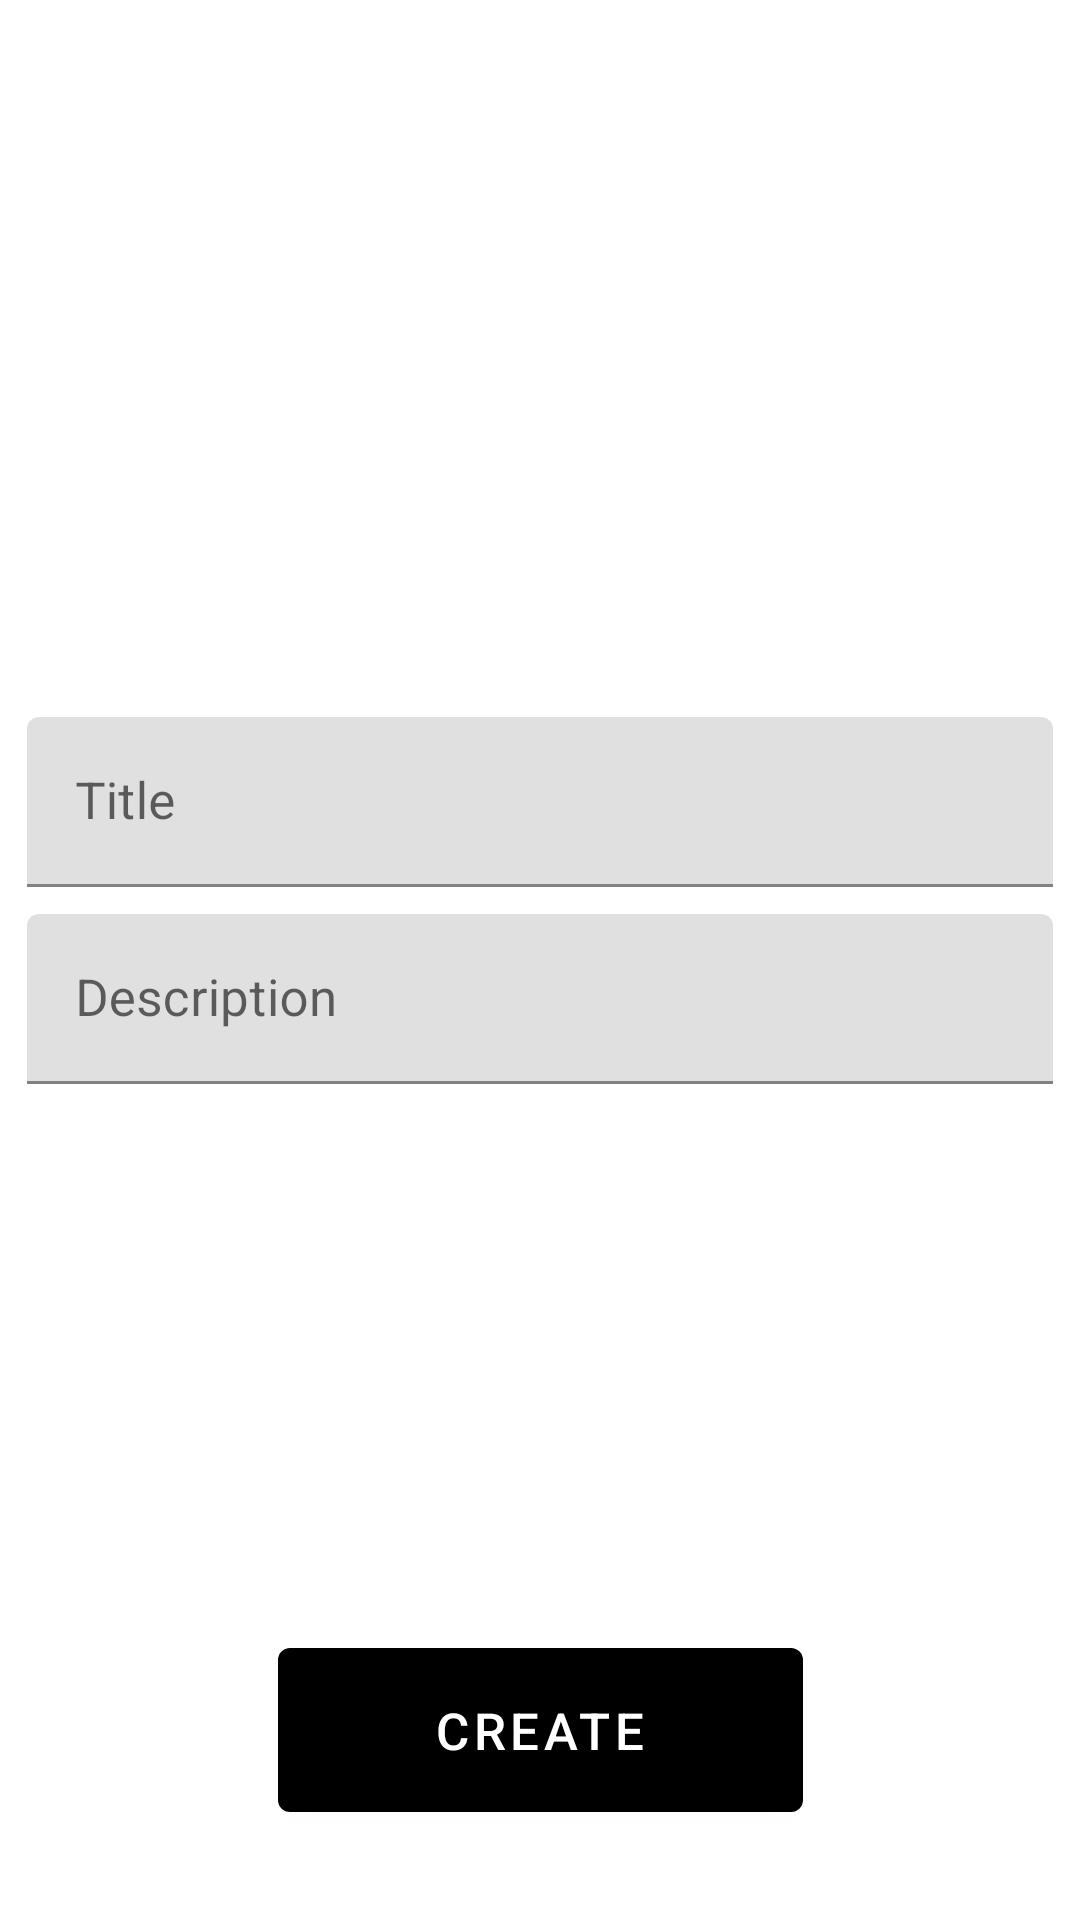

Produce the Android XML layout that renders to this screen, including the resource entries it uses.
<!-- AndroidManifest.xml: application theme Theme.TaskFrenzy -->
<!-- res/layout/fragment_kreate_task.xml -->
<?xml version="1.0" encoding="utf-8"?>
<androidx.constraintlayout.widget.ConstraintLayout xmlns:android="http://schemas.android.com/apk/res/android"
    xmlns:app="http://schemas.android.com/apk/res-auto"
    android:layout_width="match_parent"
    android:layout_height="match_parent">

    <ImageView
        android:id="@+id/iv_picture"
        android:layout_width="200dp"
        android:layout_height="200dp"
        android:layout_margin="30dp"
        android:layout_marginTop="28dp"
        android:rotationY="-25"
        android:src="@drawable/smile_asset"
        app:layout_constraintEnd_toEndOf="parent"
        app:layout_constraintHorizontal_bias="0.44"
        app:layout_constraintStart_toStartOf="parent"
        app:layout_constraintTop_toTopOf="parent" />

    <com.google.android.material.textfield.TextInputLayout
        android:id="@+id/layout_title"
        android:layout_width="match_parent"
        android:layout_height="wrap_content"
        android:layout_margin="9dp"
        android:hint="Title"
        app:layout_constraintStart_toStartOf="parent"
        app:layout_constraintTop_toBottomOf="@id/iv_picture">

        <com.google.android.material.textfield.TextInputEditText
            android:id="@+id/et_title"
            android:layout_width="match_parent"
            android:layout_height="wrap_content"
            android:textSize="17sp" />

    </com.google.android.material.textfield.TextInputLayout>

    <com.google.android.material.textfield.TextInputLayout
        android:id="@+id/layout_desc"
        android:layout_width="match_parent"
        android:layout_height="wrap_content"
        android:layout_margin="9dp"
        android:hint="Description"
        app:layout_constraintStart_toStartOf="parent"
        app:layout_constraintTop_toBottomOf="@id/layout_title">

        <com.google.android.material.textfield.TextInputEditText
            android:id="@+id/et_desc"
            android:layout_width="match_parent"
            android:layout_height="wrap_content"
            android:textSize="17sp" />

    </com.google.android.material.textfield.TextInputLayout>


    <com.google.android.material.button.MaterialButton
        android:id="@+id/btn_create"
        android:layout_width="wrap_content"
        android:layout_height="wrap_content"
        android:layout_margin="30dp"
        android:paddingHorizontal="52dp"
        android:paddingVertical="16dp"
        android:text="Create"
        android:textSize="17sp"
        app:backgroundTint="#000000"
        app:layout_constraintBottom_toBottomOf="parent"
        app:layout_constraintEnd_toEndOf="parent"
        app:layout_constraintStart_toStartOf="parent" />

</androidx.constraintlayout.widget.ConstraintLayout>
<!-- resources referenced by this layout -->
<resources>
  <style name="Theme.TaskFrenzy" parent="Theme.MaterialComponents.DayNight.DarkActionBar">
          
          <item name="colorPrimary">@color/purple_500</item>
          <item name="colorPrimaryVariant">@color/purple_700</item>
          <item name="colorOnPrimary">@color/white</item>
          
          <item name="colorSecondary">@color/teal_200</item>
          <item name="colorSecondaryVariant">@color/teal_700</item>
          <item name="colorOnSecondary">@color/black</item>
          
          <item name="android:statusBarColor">?attr/colorPrimaryVariant</item>
          
      </style>
  <!-- not gathered from this repository: default colours our renderer supplied (Android Studio template values) -->
  <color name="purple_500">#FF6200EE</color>
  <color name="purple_700">#FF3700B3</color>
  <color name="teal_200">#FF03DAC5</color>
  <color name="teal_700">#FF018786</color>
  <color name="black">#FF000000</color>
  <color name="white">#FFFFFFFF</color>
</resources>
